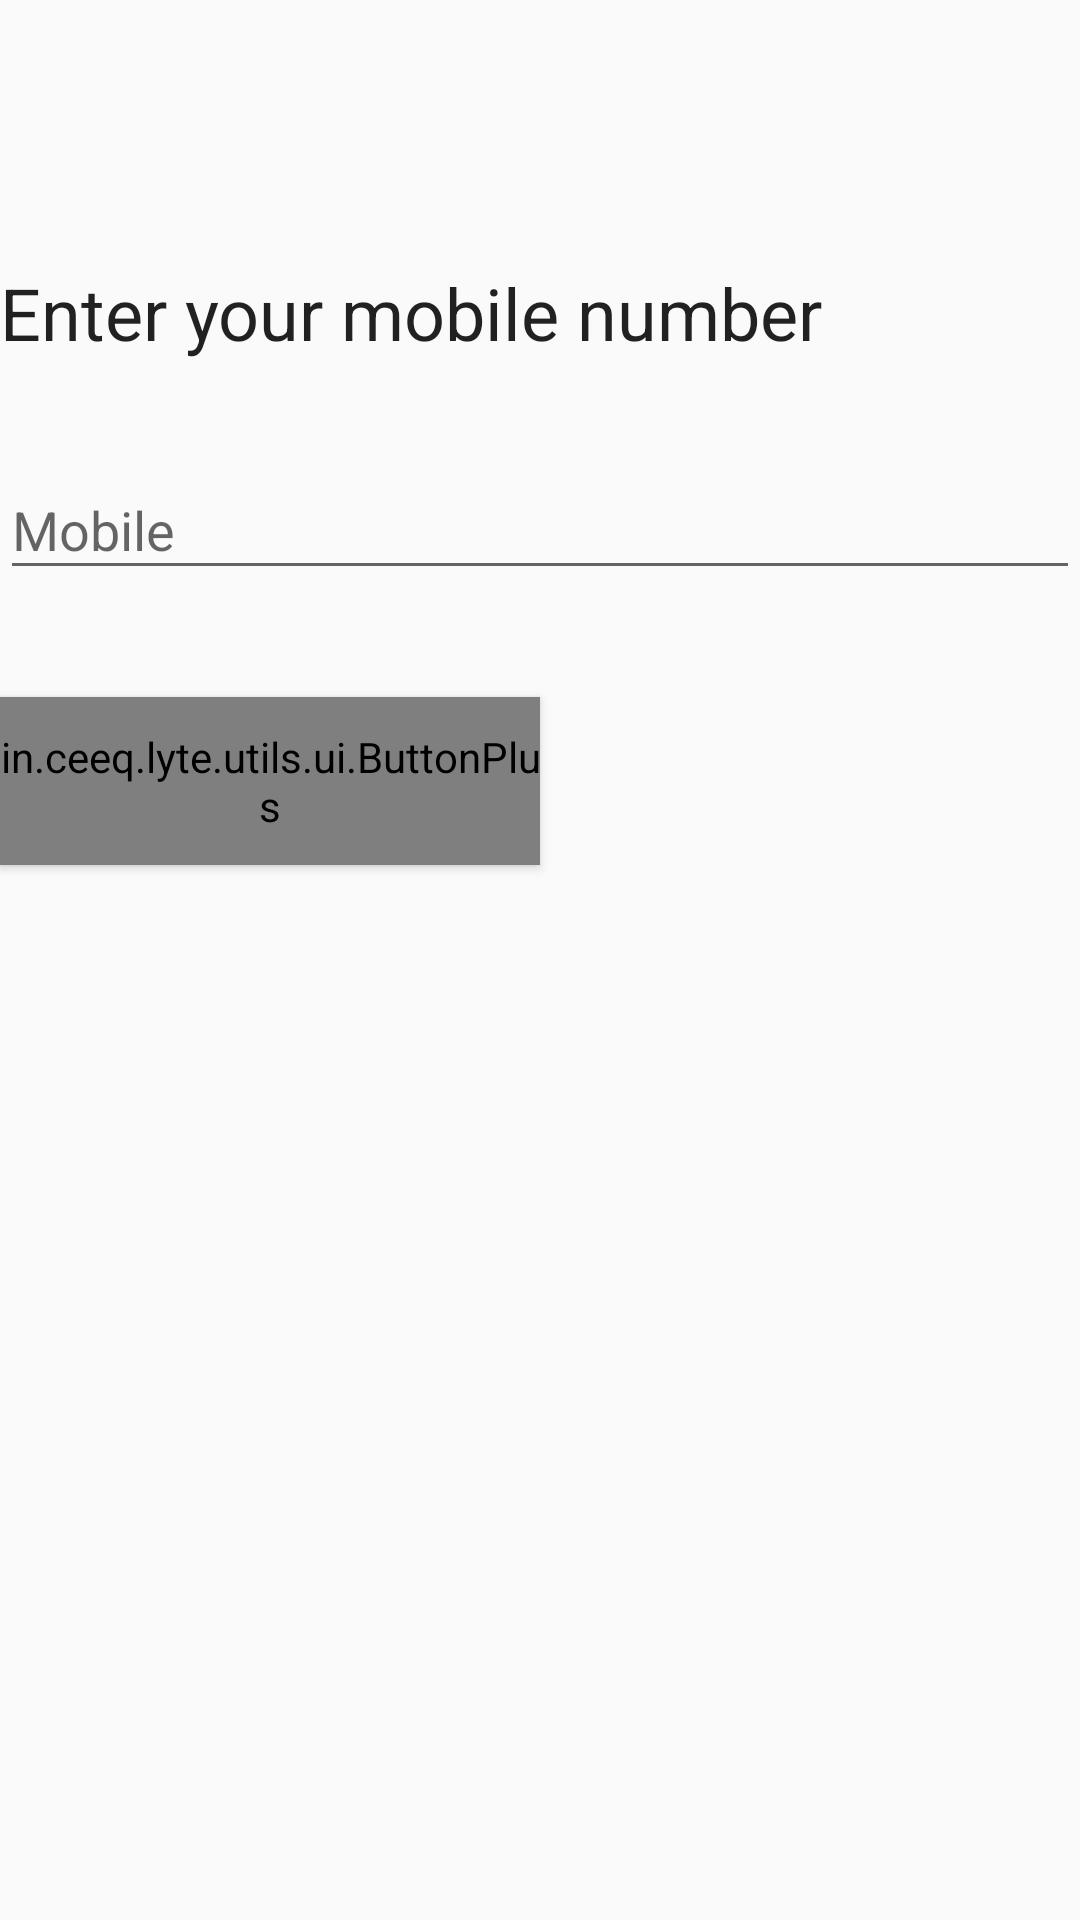

Reconstruct the res/layout file that produces this screen, plus the resources it refers to.
<!-- AndroidManifest.xml: application theme AppTheme -->
<!-- res/layout/fragment_login_mobile.xml -->
<?xml version="1.0" encoding="utf-8"?>
<layout xmlns:android="http://schemas.android.com/apk/res/android"
        xmlns:app="http://schemas.android.com/apk/res-auto"
        xmlns:tools="http://schemas.android.com/tools">

    <data>

        <variable
            name="loginViewModel"
            type="in.ceeq.lyte.login.LoginViewModel"/>

        <import type="android.view.View"/>
    </data>

    <android.support.constraint.ConstraintLayout
        android:id="@+id/login_mobile_layout"
        android:layout_width="match_parent"
        android:layout_height="match_parent"
        android:visibility="@{loginViewModel.showMobileLayout ? View.VISIBLE : View.GONE}">

        <TextView
            android:id="@+id/title_view"
            android:layout_width="0dp"
            android:layout_height="wrap_content"
            android:text="Enter your mobile number"
            android:textAppearance="@style/TextAppearance.AppCompat.Headline"
            app:layout_constraintBottom_toTopOf="@+id/mobile_view"
            app:layout_constraintEnd_toEndOf="parent"
            app:layout_constraintStart_toStartOf="parent"
            app:layout_constraintTop_toTopOf="parent"
            app:layout_constraintVertical_bias="0.2"
            app:layout_constraintVertical_chainStyle="packed"/>

        <android.support.design.widget.TextInputLayout
            android:id="@+id/mobile_view"
            android:layout_width="0dp"
            android:layout_height="56dp"
            android:layout_marginTop="24dp"
            app:layout_constraintBottom_toTopOf="@+id/buttonPlus3"
            app:layout_constraintEnd_toEndOf="parent"
            app:layout_constraintLeft_toLeftOf="parent"
            app:layout_constraintStart_toStartOf="parent"
            app:layout_constraintTop_toBottomOf="@+id/title_view">

            <android.support.design.widget.TextInputEditText
                android:layout_width="match_parent"
                android:layout_height="wrap_content"
                android:hint="Mobile"/>
        </android.support.design.widget.TextInputLayout>

        <in.ceeq.lyte.utils.ui.ButtonPlus
            android:id="@+id/buttonPlus3"
            style="@style/Base.Widget.AppCompat.Button.Colored"
            android:layout_width="180dp"
            android:layout_height="56dp"
            android:layout_marginTop="32dp"
            android:onClick="@{loginViewModel::onEmailLogin}"
            android:text="@string/login"
            app:layout_constraintBottom_toBottomOf="parent"
            app:layout_constraintLeft_toLeftOf="parent"
            app:layout_constraintStart_toStartOf="@+id/guideline_l"
            app:layout_constraintTop_toBottomOf="@+id/mobile_view"/>
    </android.support.constraint.ConstraintLayout>
</layout>
<!-- resources referenced by this layout -->
<resources>
  <string name="login">Login</string>
  <style name="AppTheme" parent="Theme.AppCompat.Light.DarkActionBar">
          
          <item name="colorPrimary">@color/primaryColor</item>
          <item name="colorPrimaryDark">@color/primaryDarkColor</item>
          <item name="colorAccent">@color/primaryLightColor</item>
      </style>
  <color name="primaryColor">#512da8</color>
  <color name="primaryDarkColor">#140078</color>
  <color name="primaryLightColor">#8559da</color>
</resources>
